Run: headless pygame with SDL's dummy video driver; simulated clock (each Clock.tick advances the game by its frame time, no real sleeping); random seed 0; keys injected as events and as key.get_pressed() state; no mouse input.
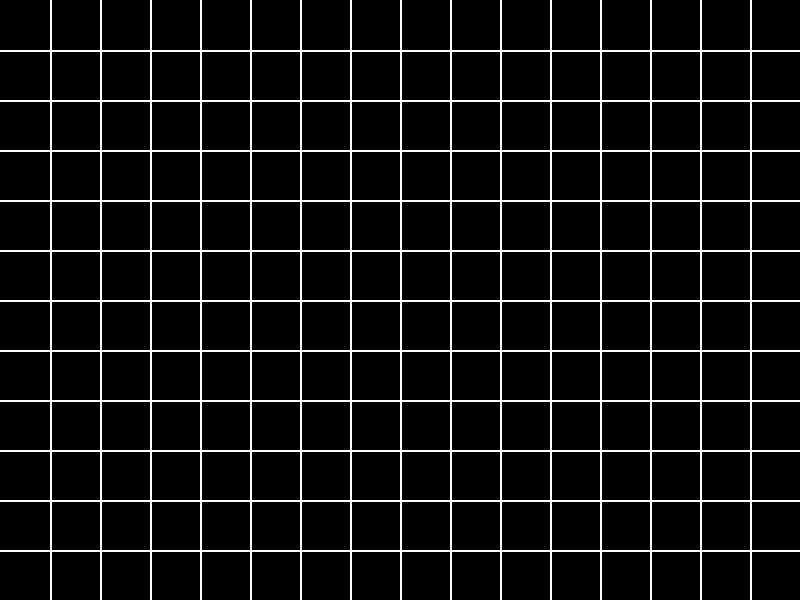
Frame 1 of 4 · flips 1–60 · no input
Frame 2 of 4 · flips 61–180 · tapped SPACE, RETURN · held RIGHT (→), D · screen unchanged from frame 1, image omitted
Frame 3 of 4 · flips 181–300 · held DOWN (↓), S · screen unchanged from frame 2, image omitted
Frame 4 of 4 · flips 301–420 · held LEFT (←), A, UP (↑), W · screen unchanged from frame 3, image omitted

The pygame program that drew these frames:

import pygame


pygame.init()
width: int = 800
height: int = 600
screen = pygame.display.set_mode((width, height))
pygame.display.set_caption("Fly-in")
clock = pygame.time.Clock()
font = pygame.font.SysFont(None, 20)
running = True
x: int = 0
y: int = 0
while running:
    for event in pygame.event.get():
        if event.type == pygame.QUIT:
            running = False
    # screen.fill((0, 0, 0))
    # Between this as a hidden canvas before display
    # pygame.draw.circle(screen, "red", (400, 300), 30, 3)
    # rect = pygame.Rect(100, 100, 144, 80)
    # pygame.draw.rect(screen, "grey", rect, 3)
    # label = font.render("start", True, (255, 255, 255))
    # label_x = 400 - label.get_width() / 2
    # label_y = 300 + 30 + 6
    # screen.blit(label, (label_x, label_y))
    if y <= height:
        y += 50
    pygame.draw.line(screen, "white", (0, y), (800, y), 2)
    if x <= width:
        x += 50
    pygame.draw.line(screen, "white", (x, 0), (x, 600), 2)
    # Between this as a hidden canvas before display
    pygame.display.flip()
    clock.tick(60)

pygame.quit()
